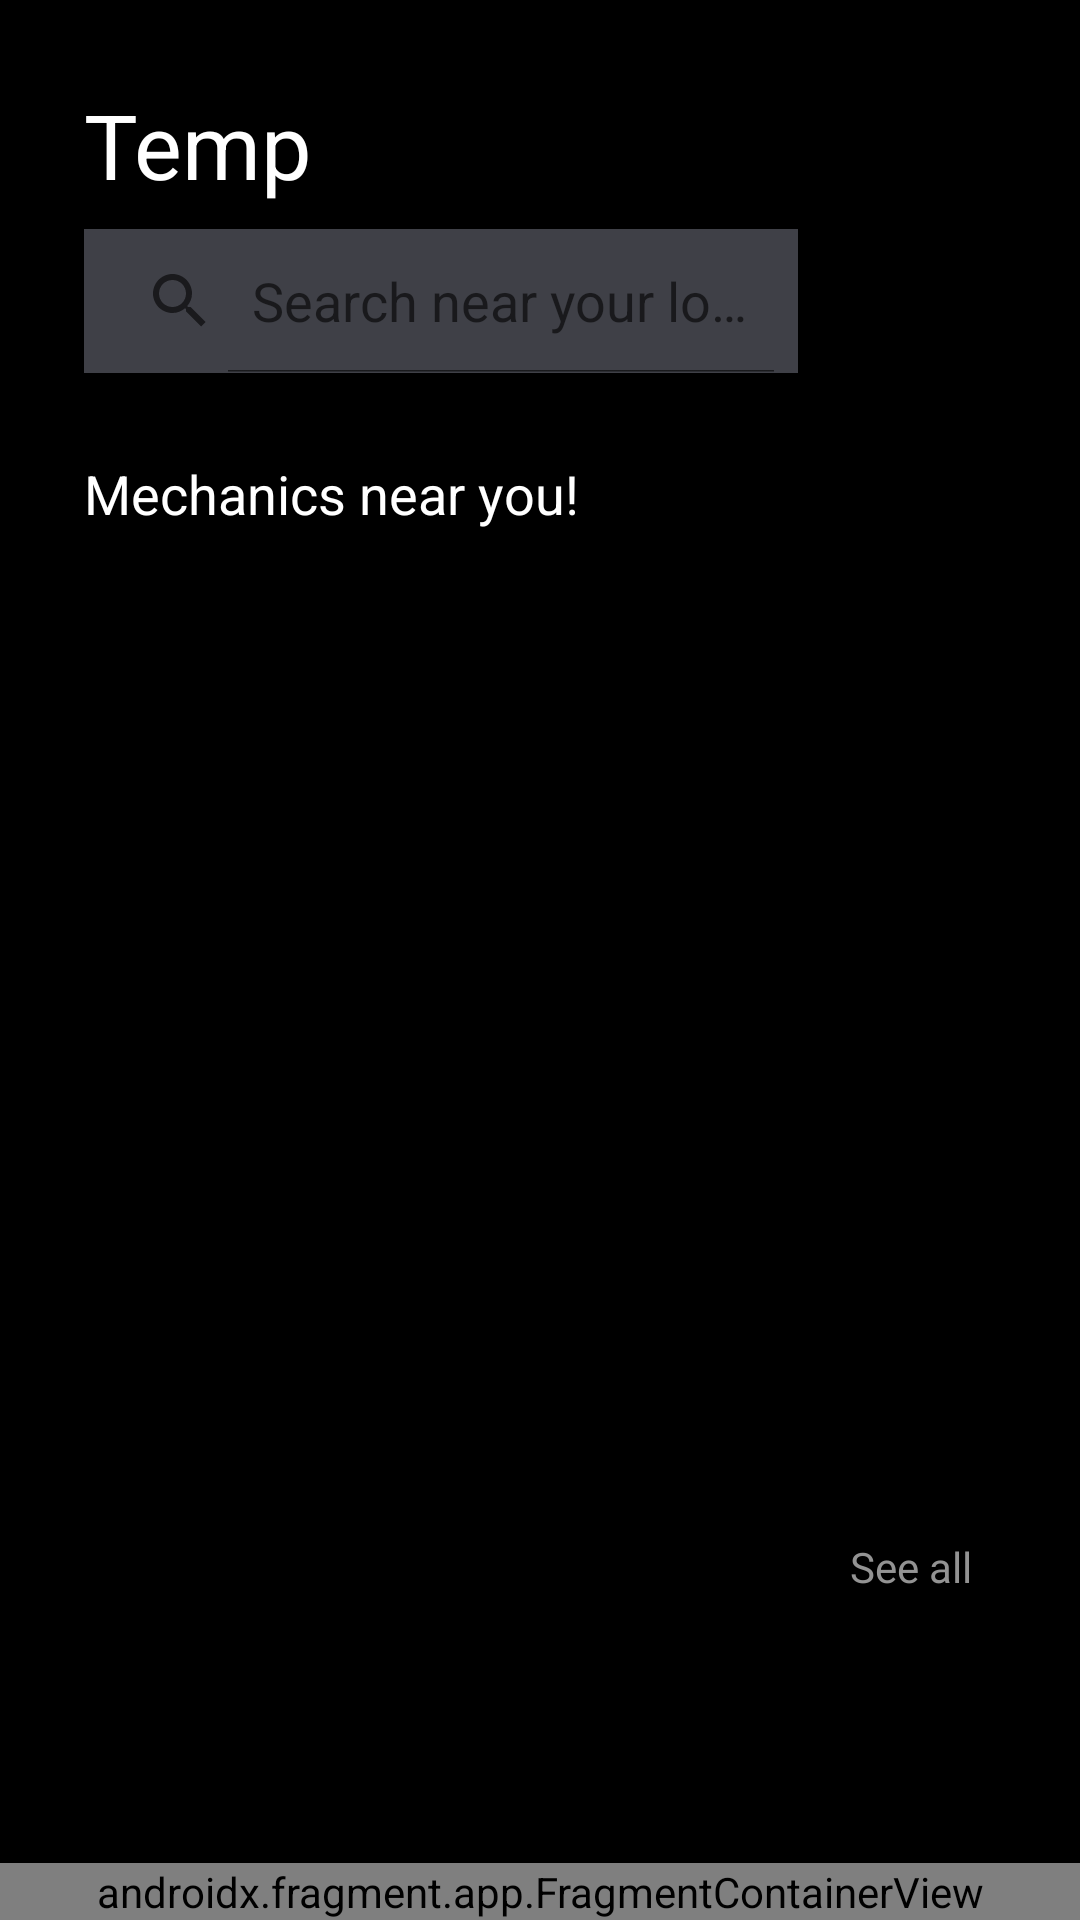

Layout XML and referenced resources for this Android screen:
<!-- AndroidManifest.xml: application theme Theme.Bengkel -->
<!-- res/layout/activity_bengkel_list.xml -->
<?xml version="1.0" encoding="utf-8"?>
<androidx.constraintlayout.widget.ConstraintLayout xmlns:android="http://schemas.android.com/apk/res/android"
    xmlns:app="http://schemas.android.com/apk/res-auto"
    xmlns:tools="http://schemas.android.com/tools"
    android:layout_width="match_parent"
    android:layout_height="match_parent"
    android:background="@color/black"
    tools:context=".BengkelListActivity">

    <TextView
        android:id="@+id/bengkelListTitle"
        android:layout_width="0dp"
        android:layout_height="wrap_content"
        android:layout_marginTop="28dp"
        android:text="@string/app_temp_string"
        android:textColor="@color/white"
        android:textSize="30sp"
        app:layout_constraintEnd_toStartOf="@+id/guideline10"
        app:layout_constraintStart_toStartOf="@+id/guideline6"
        app:layout_constraintTop_toTopOf="parent" />

    <TextView
        android:id="@+id/textView4"
        android:layout_width="wrap_content"
        android:layout_height="wrap_content"
        android:layout_marginTop="28dp"
        android:text="Mechanics near you!"
        android:textColor="@color/white"
        android:textSize="18sp"
        app:layout_constraintStart_toStartOf="@+id/guideline6"
        app:layout_constraintTop_toBottomOf="@+id/searchView" />

    <ImageButton
        android:id="@+id/imageButton"
        android:layout_width="50dp"
        android:layout_height="0dp"
        android:layout_marginTop="8dp"
        android:layout_marginEnd="8dp"
        android:layout_marginRight="8dp"
        android:layout_weight="1"
        android:background="@android:color/transparent"
        android:padding="8dp"
        android:scaleType="fitXY"
        app:layout_constraintDimensionRatio="1"
        app:layout_constraintEnd_toStartOf="@+id/guideline10"
        app:layout_constraintTop_toBottomOf="@+id/bengkelListTitle"
        app:srcCompat="@drawable/bengkel_list_button_filter" />

    <SearchView
        android:id="@+id/searchView"
        android:layout_width="0dp"
        android:layout_height="wrap_content"
        android:layout_marginTop="8dp"
        android:layout_marginEnd="8dp"
        android:layout_marginRight="8dp"
        android:background="@color/apptheme_gray_3"
        android:iconifiedByDefault="false"
        android:queryHint="Search near your location"
        app:layout_constraintEnd_toStartOf="@+id/imageButton"
        app:layout_constraintStart_toStartOf="@+id/guideline6"
        app:layout_constraintTop_toBottomOf="@+id/bengkelListTitle">

    </SearchView>

    <androidx.constraintlayout.widget.Guideline
        android:id="@+id/guideline6"
        android:layout_width="wrap_content"
        android:layout_height="wrap_content"
        android:orientation="vertical"
        app:layout_constraintGuide_begin="28dp" />

    <androidx.constraintlayout.widget.Guideline
        android:id="@+id/guideline10"
        android:layout_width="0dp"
        android:layout_height="wrap_content"
        android:orientation="vertical"
        app:layout_constraintGuide_end="28dp" />

    <androidx.constraintlayout.widget.Guideline
        android:id="@+id/guideline11"
        android:layout_width="wrap_content"
        android:layout_height="wrap_content"
        android:orientation="vertical"
        app:layout_constraintGuide_percent="0.5" />

    <GridView
        android:id="@+id/bengkel_list_container"
        android:layout_width="0dp"
        android:layout_height="0dp"
        android:layout_marginTop="16dp"
        android:horizontalSpacing="8dp"
        android:numColumns="2"
        android:verticalSpacing="8dp"
        app:layout_constraintDimensionRatio="1"
        app:layout_constraintEnd_toStartOf="@+id/guideline10"
        app:layout_constraintHorizontal_bias="0.0"
        app:layout_constraintStart_toStartOf="@+id/guideline6"
        app:layout_constraintTop_toBottomOf="@+id/textView4" />

    <TextView
        android:id="@+id/textView5"
        android:layout_width="wrap_content"
        android:layout_height="wrap_content"
        android:layout_marginTop="16dp"
        android:layout_marginEnd="8dp"
        android:layout_marginRight="8dp"
        android:text="See all"
        android:textColor="@color/apptheme_gray_2"
        app:layout_constraintEnd_toStartOf="@+id/guideline10"
        app:layout_constraintTop_toBottomOf="@+id/bengkel_list_container" />

    <androidx.fragment.app.FragmentContainerView
        android:id="@+id/fragment_container_view"
        android:name="com.example.bengkel.BottomNavbarSecondaryFragment"
        android:layout_width="match_parent"
        android:layout_height="wrap_content"
        app:layout_constraintBottom_toBottomOf="parent"
        app:layout_constraintEnd_toEndOf="parent"
        app:layout_constraintStart_toStartOf="parent" />

</androidx.constraintlayout.widget.ConstraintLayout>
<!-- resources referenced by this layout -->
<resources>
  <color name="apptheme_gray_2">#939393</color>
  <color name="apptheme_gray_3">#3F4047</color>
  <color name="black">#FF000000</color>
  <color name="white">#FFFFFFFF</color>
  <string name="app_temp_string">Temp</string>
  <style name="Theme.Bengkel" parent="Theme.MaterialComponents.DayNight.DarkActionBar">
          
          <item name="colorPrimary">@color/purple_500</item>
          <item name="colorPrimaryVariant">@color/purple_700</item>
          <item name="colorOnPrimary">@color/white</item>
          
          <item name="colorSecondary">@color/teal_200</item>
          <item name="colorSecondaryVariant">@color/teal_700</item>
          <item name="colorOnSecondary">@color/black</item>
          
          <item name="android:statusBarColor" tools:targetApi="l">?attr/colorPrimaryVariant</item>
          
      </style>
  <color name="purple_500">#FF6200EE</color>
  <color name="purple_700">#FF3700B3</color>
  <color name="teal_200">#FF03DAC5</color>
  <color name="teal_700">#FF018786</color>
</resources>
